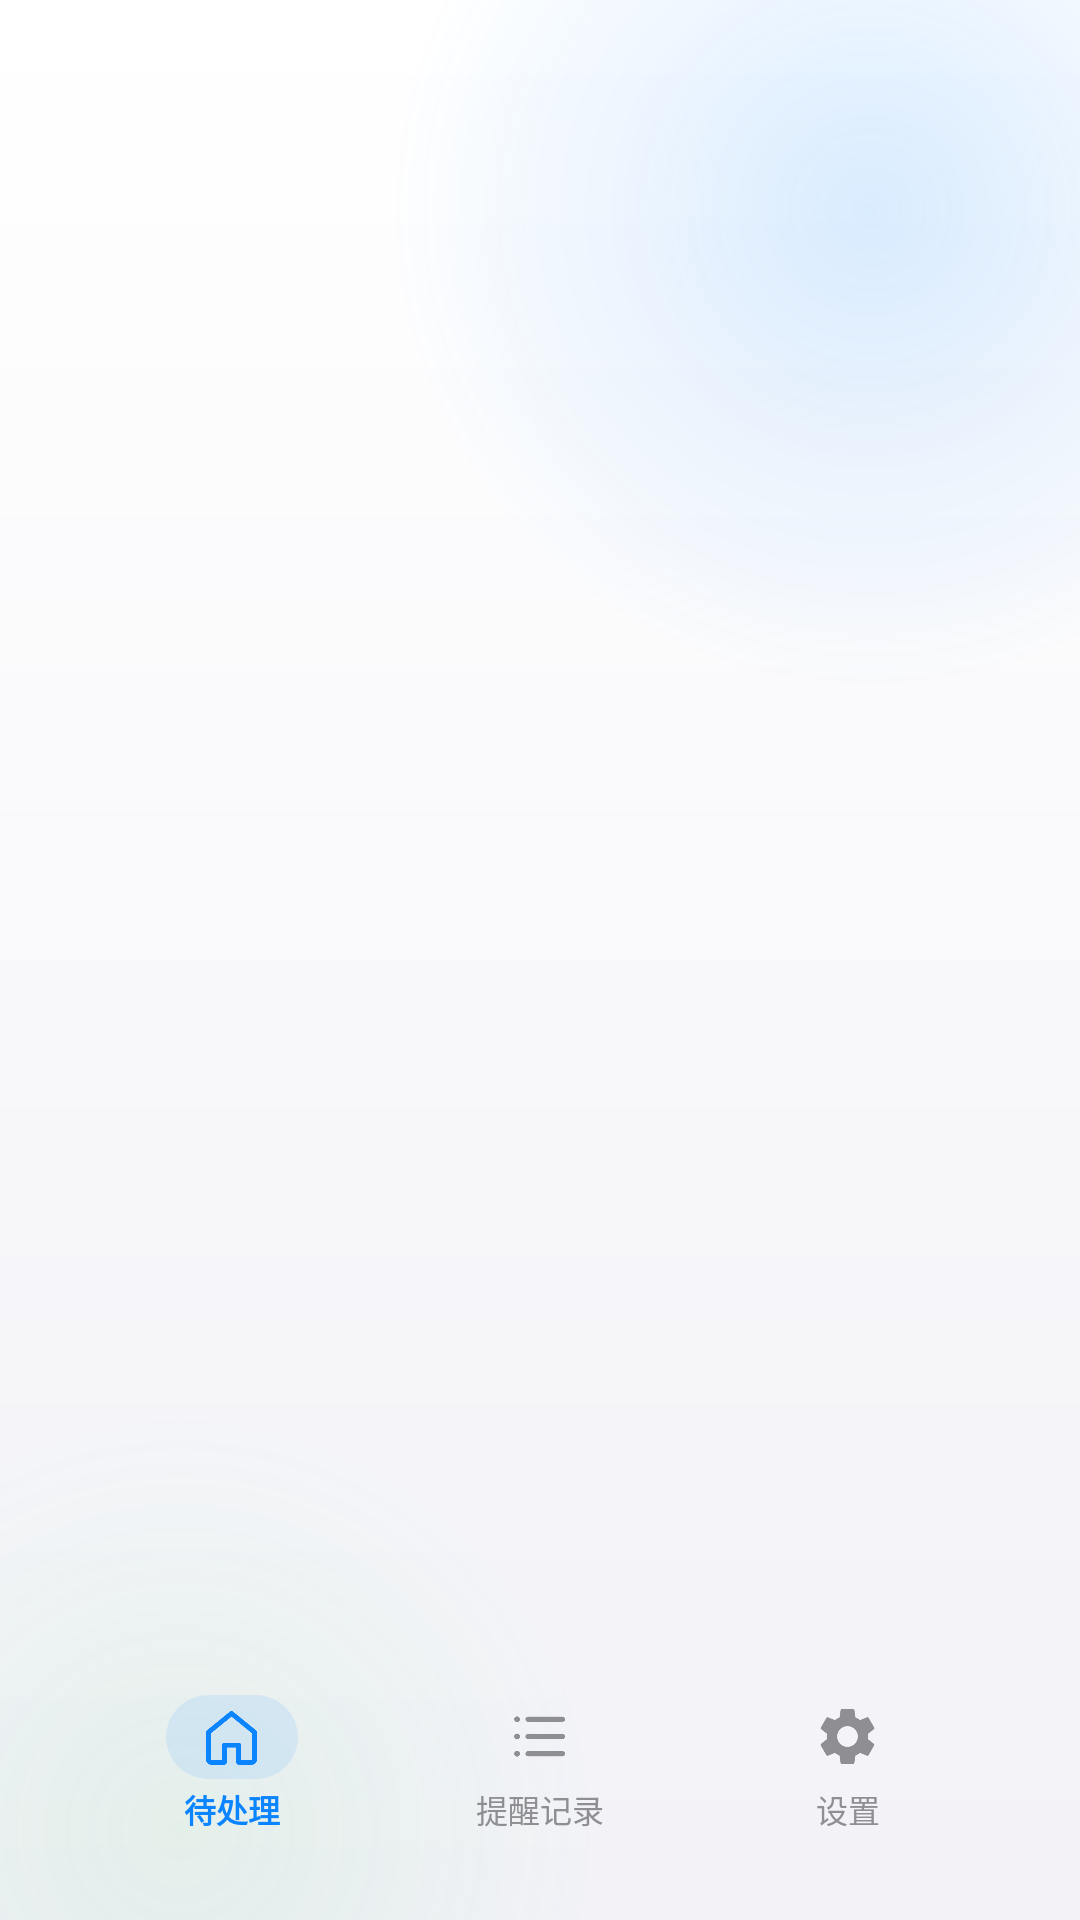

Write the Android layout XML for this screen, with the resource values it uses.
<!-- AndroidManifest.xml: application theme Theme.Sentinel -->
<!-- res/layout/activity_main.xml -->
<?xml version="1.0" encoding="utf-8"?>
<FrameLayout xmlns:android="http://schemas.android.com/apk/res/android"
    xmlns:app="http://schemas.android.com/apk/res-auto"
    android:layout_width="match_parent"
    android:layout_height="match_parent"
    android:background="@drawable/bg_ios_gradient">

    <FrameLayout
        android:id="@+id/fragmentContainer"
        android:layout_width="match_parent"
        android:layout_height="match_parent" />

    <LinearLayout
        android:id="@+id/tabBar"
        android:layout_width="match_parent"
        android:layout_height="wrap_content"
        android:layout_gravity="bottom"
        android:layout_marginStart="18dp"
        android:layout_marginEnd="18dp"
        android:layout_marginBottom="12dp"
        android:background="@drawable/bg_tab_bar"
        android:elevation="10dp"
        android:orientation="vertical">

        <LinearLayout
            android:id="@+id/bottomNav"
            android:layout_width="match_parent"
            android:layout_height="80dp"
            android:orientation="horizontal"
            android:paddingStart="8dp"
            android:paddingEnd="8dp">

            <LinearLayout
                android:id="@+id/navHome"
                android:layout_width="0dp"
                android:layout_height="match_parent"
                android:layout_weight="1"
                android:clickable="true"
                android:focusable="true"
                android:gravity="center"
                android:orientation="vertical">

                <FrameLayout
                    android:id="@+id/navHomeIconWrap"
                    android:layout_width="44dp"
                    android:layout_height="28dp"
                    android:background="@drawable/bg_tab_active">

                    <ImageView
                        android:id="@+id/navHomeIcon"
                        android:layout_width="23dp"
                        android:layout_height="23dp"
                        android:layout_gravity="center"
                        android:contentDescription="@string/tab_home"
                        android:src="@drawable/ic_home"
                        android:tint="@color/blue" />
                </FrameLayout>

                <TextView
                    android:id="@+id/navHomeLabel"
                    android:layout_width="wrap_content"
                    android:layout_height="wrap_content"
                    android:layout_marginTop="2dp"
                    android:text="@string/tab_home"
                    android:textColor="@color/blue"
                    android:textSize="10.5sp"
                    android:textStyle="bold" />
            </LinearLayout>

            <LinearLayout
                android:id="@+id/navRecords"
                android:layout_width="0dp"
                android:layout_height="match_parent"
                android:layout_weight="1"
                android:clickable="true"
                android:focusable="true"
                android:gravity="center"
                android:orientation="vertical">

                <FrameLayout
                    android:id="@+id/navRecordsIconWrap"
                    android:layout_width="44dp"
                    android:layout_height="28dp">

                    <ImageView
                        android:id="@+id/navRecordsIcon"
                        android:layout_width="23dp"
                        android:layout_height="23dp"
                        android:layout_gravity="center"
                        android:contentDescription="@string/tab_records"
                        android:src="@drawable/ic_records"
                        android:tint="@color/muted" />
                </FrameLayout>

                <TextView
                    android:id="@+id/navRecordsLabel"
                    android:layout_width="wrap_content"
                    android:layout_height="wrap_content"
                    android:layout_marginTop="2dp"
                    android:text="@string/tab_records"
                    android:textColor="@color/muted"
                    android:textSize="10.5sp" />
            </LinearLayout>

            <LinearLayout
                android:id="@+id/navSettings"
                android:layout_width="0dp"
                android:layout_height="match_parent"
                android:layout_weight="1"
                android:clickable="true"
                android:focusable="true"
                android:gravity="center"
                android:orientation="vertical">

                <FrameLayout
                    android:id="@+id/navSettingsIconWrap"
                    android:layout_width="44dp"
                    android:layout_height="28dp">

                    <ImageView
                        android:id="@+id/navSettingsIcon"
                        android:layout_width="23dp"
                        android:layout_height="23dp"
                        android:layout_gravity="center"
                        android:contentDescription="@string/tab_settings"
                        android:src="@drawable/ic_settings"
                        android:tint="@color/muted" />
                </FrameLayout>

                <TextView
                    android:id="@+id/navSettingsLabel"
                    android:layout_width="wrap_content"
                    android:layout_height="wrap_content"
                    android:layout_marginTop="2dp"
                    android:text="@string/tab_settings"
                    android:textColor="@color/muted"
                    android:textSize="10.5sp" />
            </LinearLayout>
        </LinearLayout>
    </LinearLayout>

    <LinearLayout
        android:id="@+id/callBanner"
        android:layout_width="match_parent"
        android:layout_height="wrap_content"
        android:layout_gravity="top"
        android:layout_marginStart="14dp"
        android:layout_marginTop="10dp"
        android:layout_marginEnd="14dp"
        android:background="@drawable/bg_call_banner"
        android:clickable="true"
        android:elevation="12dp"
        android:focusable="true"
        android:visibility="gone"
        android:orientation="vertical">

        <LinearLayout
            android:layout_width="match_parent"
            android:layout_height="wrap_content"
            android:gravity="center_vertical"
            android:orientation="horizontal"
            android:paddingStart="12dp"
            android:paddingTop="12dp"
            android:paddingEnd="12dp"
            android:paddingBottom="12dp">

            <FrameLayout
                android:layout_width="40dp"
                android:layout_height="40dp"
                android:background="@drawable/bg_icon_blue">

                <ImageView
                    android:layout_width="22dp"
                    android:layout_height="22dp"
                    android:layout_gravity="center"
                    android:contentDescription="@null"
                    android:src="@drawable/ic_message"
                    android:tint="@color/blue" />
            </FrameLayout>

            <LinearLayout
                android:layout_width="0dp"
                android:layout_height="wrap_content"
                android:layout_marginStart="10dp"
                android:layout_weight="1"
                android:orientation="vertical">

                <TextView
                    android:id="@+id/tvBannerTitle"
                    android:layout_width="match_parent"
                    android:layout_height="wrap_content"
                    android:text="重要短信提醒"
                    android:textColor="@color/ink"
                    android:textSize="14sp"
                    android:textStyle="bold" />

                <TextView
                    android:id="@+id/tvBannerBody"
                    android:layout_width="match_parent"
                    android:layout_height="wrap_content"
                    android:layout_marginTop="2dp"
                    android:ellipsize="end"
                    android:maxLines="2"
                    android:text="收到一条会议通知"
                    android:textColor="@color/muted"
                    android:textSize="12sp" />
            </LinearLayout>

            <FrameLayout
                android:id="@+id/btnBannerDecline"
                android:layout_width="38dp"
                android:layout_height="38dp"
                android:layout_marginStart="8dp"
                android:background="@drawable/bg_circle_coral"
                android:clickable="true"
                android:contentDescription="挂断"
                android:focusable="true">

                <ImageView
                    android:layout_width="18dp"
                    android:layout_height="18dp"
                    android:layout_gravity="center"
                    android:contentDescription="@null"
                    android:src="@drawable/ic_call_decline"
                    android:tint="@color/white" />
            </FrameLayout>

            <FrameLayout
                android:id="@+id/btnBannerAnswer"
                android:layout_width="38dp"
                android:layout_height="38dp"
                android:layout_marginStart="8dp"
                android:background="@drawable/bg_circle_green"
                android:clickable="true"
                android:contentDescription="接听"
                android:focusable="true">

                <ImageView
                    android:layout_width="18dp"
                    android:layout_height="18dp"
                    android:layout_gravity="center"
                    android:contentDescription="@null"
                    android:src="@drawable/ic_call_answer"
                    android:tint="@color/white" />
            </FrameLayout>
        </LinearLayout>
    </LinearLayout>

</FrameLayout>
<!-- resources referenced by this layout -->
<resources>
  <color name="blue">#0A84FF</color>
  <color name="ink">#1C1C1E</color>
  <color name="muted">#8E8E93</color>
  <color name="white">#FFFFFF</color>
  <!-- drawable bg_circle_coral (drawable) -->
  <?xml version="1.0" encoding="utf-8"?>
  <shape xmlns:android="http://schemas.android.com/apk/res/android" android:shape="oval">
      <gradient android:startColor="#FF6B61" android:endColor="#D70015" android:angle="270" />
  </shape>
  <!-- drawable bg_circle_green (drawable) -->
  <?xml version="1.0" encoding="utf-8"?>
  <shape xmlns:android="http://schemas.android.com/apk/res/android" android:shape="oval">
      <gradient android:startColor="#5BE377" android:endColor="#28A745" android:angle="270" />
  </shape>
  <!-- drawable bg_icon_blue (drawable) -->
  <?xml version="1.0" encoding="utf-8"?>
  <shape xmlns:android="http://schemas.android.com/apk/res/android" android:shape="oval">
      <solid android:color="#E8F2FF" />
  </shape>
  <!-- drawable bg_tab_active (drawable) -->
  <?xml version="1.0" encoding="utf-8"?>
  <shape xmlns:android="http://schemas.android.com/apk/res/android" android:shape="rectangle">
      <solid android:color="#180A84FF" />
      <corners android:radius="14dp" />
  </shape>
  <!-- drawable ic_call_answer (drawable) -->
  <vector xmlns:android="http://schemas.android.com/apk/res/android"
      android:width="24dp" android:height="24dp"
      android:viewportWidth="24" android:viewportHeight="24">
      <path
          android:fillColor="#FF000000"
          android:pathData="M6.62,10.79c1.44,2.83 3.76,5.14 6.59,6.59l2.2,-2.2c0.27,-0.27 0.67,-0.36 1.02,-0.24 1.12,0.37 2.33,0.57 3.57,0.57 0.55,0 1,0.45 1,1V20c0,0.55 -0.45,1 -1,1 -9.39,0 -17,-7.61 -17,-17 0,-0.55 0.45,-1 1,-1h3.5c0.55,0 1,0.45 1,1 0,1.25 0.2,2.45 0.57,3.57 0.11,0.35 0.03,0.74 -0.25,1.02z" />
  </vector>
  <!-- drawable ic_home (drawable) -->
  <vector xmlns:android="http://schemas.android.com/apk/res/android"
      android:width="24dp" android:height="24dp"
      android:viewportWidth="24" android:viewportHeight="24">
      <path
          android:fillColor="@android:color/transparent"
          android:strokeColor="#FF000000"
          android:strokeWidth="1.7"
          android:strokeLineCap="round"
          android:strokeLineJoin="round"
          android:pathData="M4,10.5L12,4l8,6.5V20a1,1 0,0 1,-1 1h-4.5v-6h-5v6H5a1,1 0,0 1,-1 -1z" />
  </vector>
  <!-- drawable ic_message (drawable) -->
  <vector xmlns:android="http://schemas.android.com/apk/res/android"
      android:width="24dp" android:height="24dp"
      android:viewportWidth="24" android:viewportHeight="24">
      <path
          android:fillColor="@android:color/transparent"
          android:strokeColor="#FF000000"
          android:strokeWidth="1.8"
          android:strokeLineCap="round"
          android:strokeLineJoin="round"
          android:pathData="M4.5,5.6A2.6,2.6 0,0 1,7.1 3h9.8a2.6,2.6 0,0 1,2.6 2.6v6.8a2.6,2.6 0,0 1,-2.6 2.6h-6.2L6.5,19v-4h0.6a2.6,2.6 0,0 1,-2.6 -2.6z" />
  </vector>
  <!-- drawable ic_records (drawable) -->
  <vector xmlns:android="http://schemas.android.com/apk/res/android"
      android:width="24dp" android:height="24dp"
      android:viewportWidth="24" android:viewportHeight="24">
      <path
          android:fillColor="@android:color/transparent"
          android:strokeColor="#FF000000"
          android:strokeWidth="1.8"
          android:strokeLineCap="round"
          android:strokeLineJoin="round"
          android:pathData="M8,6h12M8,12h12M8,18h12" />
      <path
          android:fillColor="#FF000000"
          android:pathData="M4.2,5a1,1 0,1 1,0 2a1,1 0,1 1,0 -2zM4.2,11a1,1 0,1 1,0 2a1,1 0,1 1,0 -2zM4.2,17a1,1 0,1 1,0 2a1,1 0,1 1,0 -2z" />
  </vector>
  <string name="tab_home">待处理</string>
  <string name="tab_records">提醒记录</string>
  <string name="tab_settings">设置</string>
  <color name="mist">#F2F2F7</color>
  <color name="line">#E5E5EA</color>
</resources>
